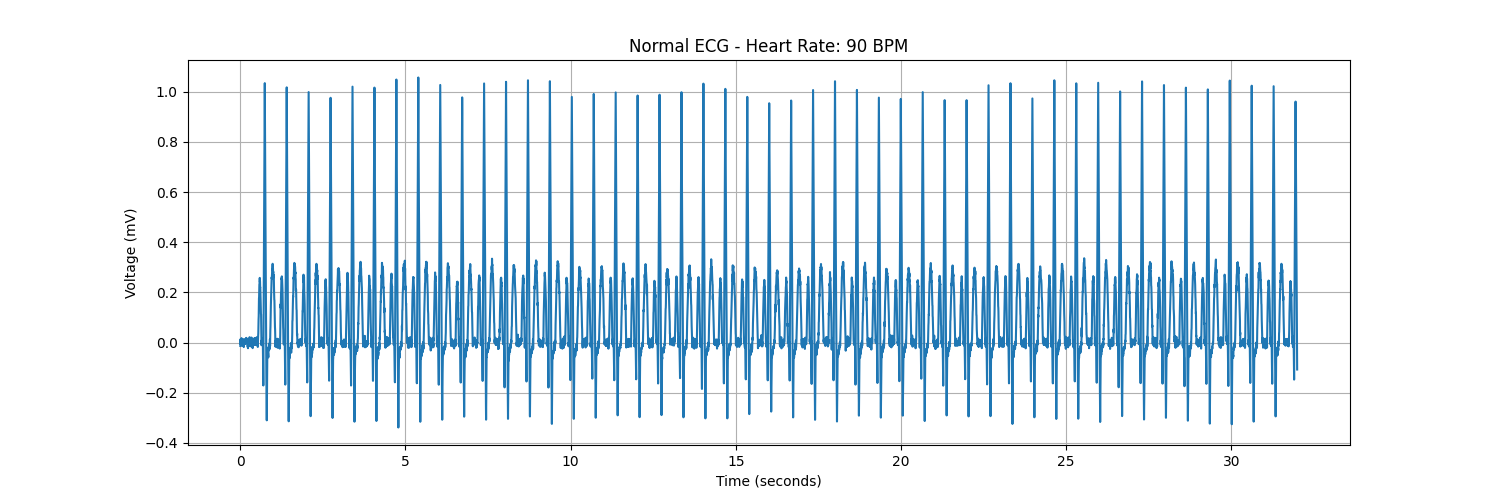

The table this chart was drawn from, first rows:
time, value
0.0, -0.01349
4.0, 0.01311
8.0, -0.006516
12.0, 0.004543
16.0, 0.0008305
20.0, 0.00331
24.0, -0.0005516
28.0, 0.01341
32.0, 0.0009462
36.0, 0.01778
40.0, -0.01018
44.0, 0.004921
48.0, -0.01185
52.0, 0.006138
56.0, -0.001152
60.0, 0.004899
64.0, 0.00918
68.0, -0.001031
72.0, -0.003544
76.0, 0.007638
80.0, 0.01368
84.0, 0.002309
88.0, -0.01425
92.0, -0.006994
96.0, -0.01039
100.0, 0.003304
104.0, -0.01793
108.0, -0.008151
112.0, 0.0007369
116.0, -0.001159
120.0, 0.01228
124.0, -0.003584
128.0, 0.005805
132.0, 0.01108
136.0, 8.703522506906489e-05
140.0, -0.005359
144.0, 0.003426
148.0, -0.005012
152.0, -0.004619
156.0, 0.008441
160.0, 0.003769
164.0, 0.01546
168.0, 0.003069
172.0, 0.0113
176.0, 0.003555
180.0, 0.01872
184.0, -0.002242
188.0, -0.001536
192.0, 0.007362
196.0, 0.01262
200.0, 0.008801
204.0, 0.002325
208.0, 0.01483
212.0, -0.00238
216.0, 0.0005924
220.0, -0.000951
224.0, -0.01804
228.0, 0.001102
232.0, -0.02255
236.0, -0.003994
... 7,940 more rows
